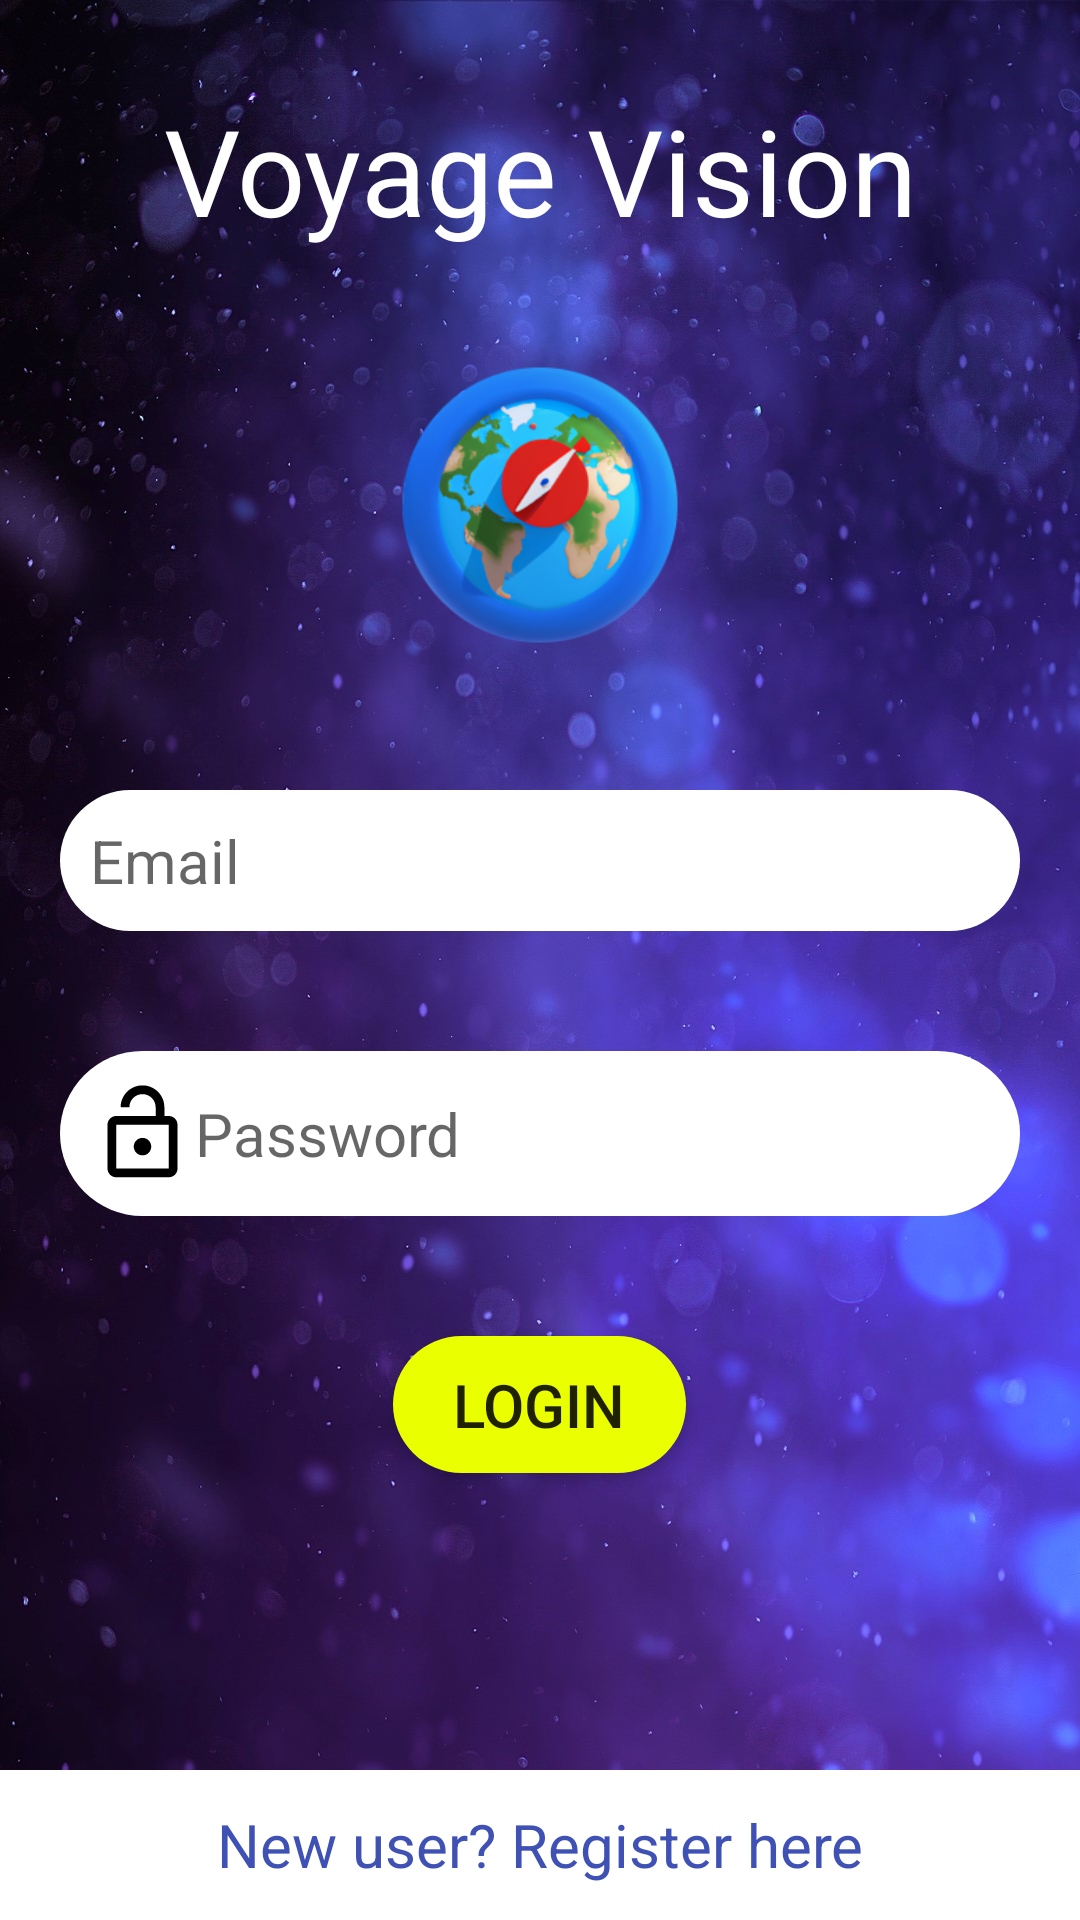

The Android layout XML behind this screen, and the referenced resources:
<!-- AndroidManifest.xml: application theme AppTheme.VoyageVision -->
<!-- res/layout/activity_login.xml -->
<?xml version="1.0" encoding="utf-8"?>
<RelativeLayout xmlns:android="http://schemas.android.com/apk/res/android"
    xmlns:app="http://schemas.android.com/apk/res-auto"
    xmlns:tools="http://schemas.android.com/tools"
    android:layout_width="match_parent"
    android:layout_height="match_parent"
    android:background="@drawable/abstract_background">


        <TextView
            android:id="@+id/welcomeText"
            android:layout_width="wrap_content"
            android:layout_height="wrap_content"
            android:layout_alignParentStart="true"
            android:layout_alignParentTop="true"
            android:layout_alignParentEnd="true"
            android:layout_marginStart="0dp"
            android:layout_marginTop="30dp"
            android:layout_marginEnd="0dp"
            android:gravity="center_horizontal"
            android:text="Voyage Vision"
            android:textColor="@color/white"
            android:textSize="40sp" />

        <LinearLayout
            android:layout_width="match_parent"
            android:layout_height="wrap_content"
            android:layout_above="@+id/newUser_txt"
            android:layout_below="@+id/imageView"
            android:layout_marginTop="0dp"
            android:layout_marginBottom="30dp"
            android:gravity="top"
            android:orientation="vertical">


                <EditText
                    android:id="@+id/emailEditText"
                    android:layout_width="match_parent"
                    android:layout_height="wrap_content"
                    android:layout_margin="20dp"
                    android:background="@drawable/rounded_textbox"
                    android:drawableStart="@drawable/email_icon40"
                    android:hint="Email"
                    android:padding="10dp"
                    android:textSize="20sp" />

                <EditText
                    android:id="@+id/passwordEditText"
                    android:layout_width="match_parent"
                    android:layout_height="wrap_content"
                    android:layout_margin="20dp"
                    android:background="@drawable/rounded_textbox"
                    android:drawableStart="@drawable/password_icon40"
                    android:hint="Password"
                    android:inputType="textPassword"
                    android:padding="10dp"
                    android:textSize="20sp" />

                <Button
                    android:id="@+id/loginButton"
                    android:layout_width="wrap_content"
                    android:layout_height="wrap_content"
                    android:layout_gravity="center_horizontal"
                    android:layout_margin="20dp"
                    android:background="@drawable/rounded_button_background"
                    android:onClick="login"
                    android:text="Login"
                    android:paddingHorizontal="20dp"
                    android:textSize="20sp" />


                <TextView
                    android:id="@+id/forgotPassword_txt"
                    android:layout_width="wrap_content"
                    android:layout_height="wrap_content"
                    android:layout_gravity="center_horizontal"
                    android:onClick="forgotPassword"
                    android:text="Forgot Password?"
                    android:textColor="@color/white"
                    android:textSize="20sp"
                    tools:ignore="TouchTargetSizeCheck" />


        </LinearLayout>

        <TextView
            android:id="@+id/newUser_txt"
            android:layout_width="match_parent"
            android:layout_height="50sp"
            android:layout_alignParentBottom="true"
            android:layout_gravity="center"
            android:layout_marginTop="49dp"
            android:layout_marginBottom="0dp"
            android:background="@color/white"
            android:gravity="center"
            android:onClick="register"
            android:text="New user? Register here"
            android:textAlignment="center"
            android:textColor="@color/blue"
            android:textSize="20sp" />

        <ImageView
            android:id="@+id/imageView"
            android:layout_width="match_parent"
            android:layout_height="150sp"
            android:layout_below="@+id/welcomeText"
            android:layout_alignParentStart="true"
            android:layout_alignParentEnd="true"
            android:layout_centerHorizontal="true"

            android:layout_marginTop="10dp"

            app:srcCompat="@mipmap/ic_launcher_foreground" />

</RelativeLayout>
<!-- resources referenced by this layout -->
<resources>
  <color name="blue">#3F51B5</color>
  <color name="white">#FFFFFFFF</color>
  <!-- drawable abstract_background: jpg bitmap (drawable, 283774 bytes) -->
  <!-- drawable password_icon40 (drawable) -->
  <vector android:height="35dp" android:tint="#000000"
      android:viewportHeight="24" android:viewportWidth="24"
      android:width="35dp" xmlns:android="http://schemas.android.com/apk/res/android">
      <path android:fillColor="@android:color/white" android:pathData="M18,8h-1L17,6c0,-2.76 -2.24,-5 -5,-5S7,3.24 7,6h2c0,-1.66 1.34,-3 3,-3s3,1.34 3,3v2L6,8c-1.1,0 -2,0.9 -2,2v10c0,1.1 0.9,2 2,2h12c1.1,0 2,-0.9 2,-2L20,10c0,-1.1 -0.9,-2 -2,-2zM18,20L6,20L6,10h12v10zM12,17c1.1,0 2,-0.9 2,-2s-0.9,-2 -2,-2 -2,0.9 -2,2 0.9,2 2,2z"/>
  </vector>
  <!-- drawable rounded_button_background (drawable) -->
  <?xml version="1.0" encoding="utf-8"?>
  <selector xmlns:android="http://schemas.android.com/apk/res/android">
      <item>
          <shape>
              <solid android:color="@color/yellow" />
              <corners android:radius="30dp" />
          </shape>
      </item>
  </selector>
  <!-- drawable rounded_textbox (drawable) -->
  <?xml version="1.0" encoding="utf-8"?>
  <shape xmlns:android="http://schemas.android.com/apk/res/android"
      android:shape="rectangle">
  
      <corners
          android:radius="30dp"/>
      <solid
          android:color="@color/white"/>
  
  </shape>
  <!-- mipmap ic_launcher_foreground: png bitmap (mipmap-hdpi, 22574 bytes) -->
  <style name="AppTheme.VoyageVision" parent="Theme.MaterialComponents.DayNight.NoActionBar.Bridge">
          
          <item name="colorPrimary">@color/yellow</item>
          <item name="colorPrimaryVariant">@color/blue</item>
          <item name="colorOnPrimary">@color/white</item>
          
          <item name="colorSecondary">@color/yellow</item>
          <item name="colorSecondaryVariant">@color/blue</item>
          <item name="colorOnSecondary">@color/black</item>
          
          <item name="android:statusBarColor">?attr/colorPrimaryVariant</item>
          
      </style>
  <color name="yellow">#EAFF00</color>
  <color name="black">#FF000000</color>
</resources>
